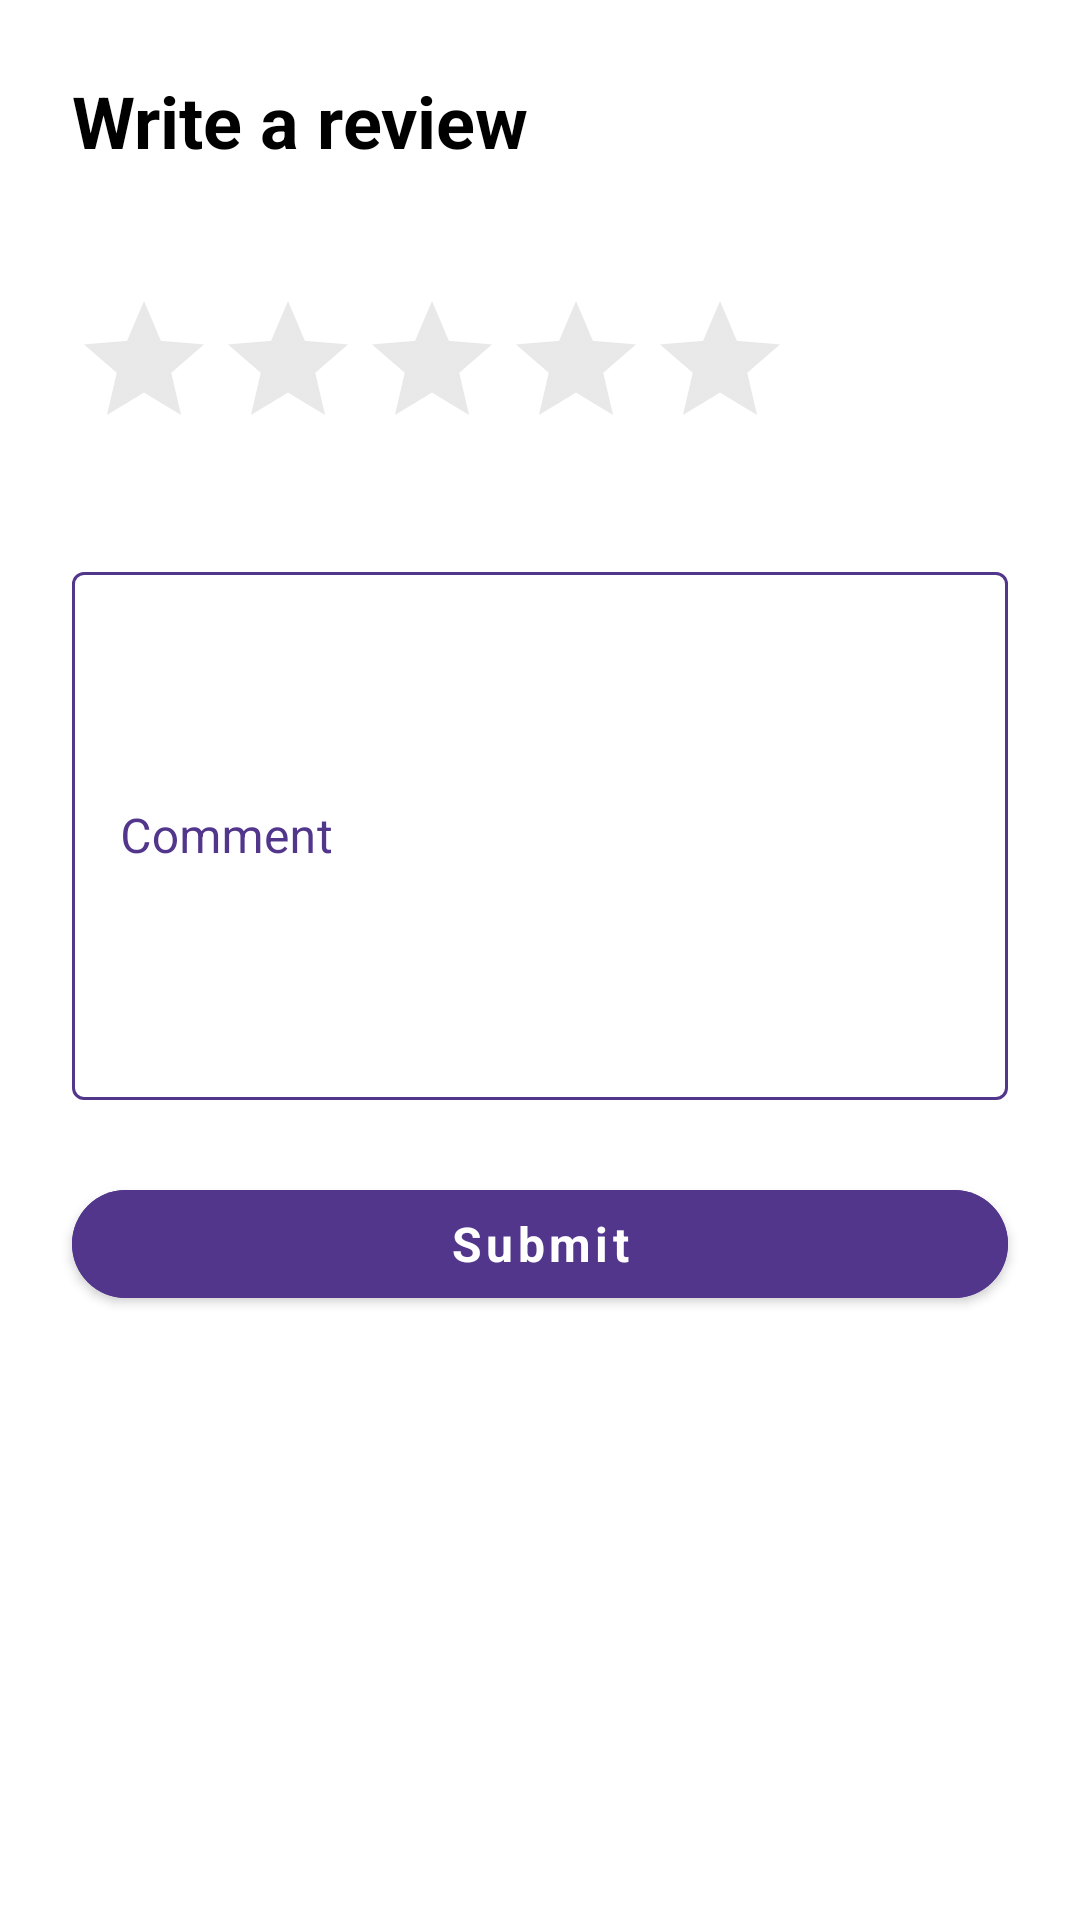

Here is an Android app screen rendered from its layout file. Give the layout XML and the strings, colors and styles it references.
<!-- AndroidManifest.xml: application theme Theme.ShowsFranmaric -->
<!-- res/layout/dialog_add_review.xml -->
<?xml version="1.0" encoding="utf-8"?>
<LinearLayout xmlns:android="http://schemas.android.com/apk/res/android"
    xmlns:app="http://schemas.android.com/apk/res-auto"
    android:layout_width="match_parent"
    android:layout_height="wrap_content"
    android:orientation="vertical">

    <LinearLayout
        android:layout_width="match_parent"
        android:layout_height="wrap_content"
        android:layout_marginHorizontal="24dp"
        android:layout_marginTop="24dp"
        android:orientation="horizontal">

        <TextView
            android:layout_width="wrap_content"
            android:layout_height="wrap_content"
            android:text="@string/write_a_review"
            android:textColor="@color/black"
            android:textFontWeight="700"
            android:textSize="24sp"
            android:lineSpacingExtra="4sp"
            android:fontFamily="sans-serif"/>

        <Space
            android:layout_width="wrap_content"
            android:layout_height="wrap_content"
            android:layout_weight="1"/>

        <ImageView
            android:id="@+id/dismissButton"
            android:layout_width="16dp"
            android:layout_height="16dp"
            android:src="@drawable/ic_dismiss"/>
    </LinearLayout>

    <Space
        android:layout_width="wrap_content"
        android:layout_height="40dp"/>

    <RatingBar
        android:id="@+id/ratingBar"
        android:layout_width="wrap_content"
        android:layout_height="wrap_content"
        android:layout_marginHorizontal="24dp"
        android:background="@color/white"
        android:numStars="5"
        android:stepSize="1"
        android:progressTint="@color/purple"
        android:progressBackgroundTint="@color/grey"/>

    <Space
        android:layout_width="wrap_content"
        android:layout_height="32dp"/>

    <com.google.android.material.textfield.TextInputLayout
        style="@style/Widget.MaterialComponents.TextInputLayout.OutlinedBox"
        android:layout_width="match_parent"
        android:layout_height="wrap_content"
        android:layout_marginHorizontal="24dp"
        android:hint="@string/comment"
        app:boxStrokeColor="@color/selector_review_outlined_box"
        android:textColorHint="@color/purple"
        app:hintTextColor="@color/purple">

        <com.google.android.material.textfield.TextInputEditText
            android:id="@+id/commentField"
            android:layout_width="match_parent"
            android:layout_height="wrap_content"
            android:minHeight="176dp"
            android:fontFamily="sans-serif"
            android:lineSpacingExtra="3sp"
            android:textFontWeight="400"
            android:textColor="@color/black"
            android:textSize="16sp" />

    </com.google.android.material.textfield.TextInputLayout>

    <com.google.android.material.button.MaterialButton
        android:id="@+id/submitButton"
        android:layout_width="match_parent"
        android:layout_height="wrap_content"
        android:layout_marginHorizontal="24dp"
        android:layout_marginVertical="24dp"
        android:backgroundTint="@color/purple"
        android:text="@string/submit"
        android:textAlignment="center"
        android:textAllCaps="false"
        android:textColor="@color/white"
        android:textFontWeight="700"
        android:textSize="16sp"
        android:lineSpacingExtra="24sp"
        android:fontFamily="sans-serif"
        app:cornerRadius="40dp"/>

</LinearLayout>
<!-- resources referenced by this layout -->
<resources>
  <color name="black">#FF000000</color>
  <color name="grey">#55BBBBBB</color>
  <color name="purple">#FF52368C</color>
  <color name="white">#FFFFFFFF</color>
  <string name="comment">Comment</string>
  <string name="submit">Submit</string>
  <string name="write_a_review">Write a review</string>
  <style name="Theme.ShowsFranmaric" parent="Theme.MaterialComponents.Light.NoActionBar">
          
          <item name="colorPrimary">@color/purple</item>
          <item name="colorPrimaryVariant">@color/purple_700</item>
          <item name="colorOnPrimary">@color/white</item>
          
          <item name="colorSecondary">?attr/colorPrimary</item>
          <item name="colorSecondaryVariant">?attr/colorPrimaryVariant</item>
          <item name="colorOnSecondary">?attr/colorOnPrimary</item>
          
          <item name="android:statusBarColor" tools:targetApi="l">?attr/colorPrimaryVariant</item>
          
          <item name="bottomSheetDialogTheme">@style/BottomSheetTheme</item>
      </style>
  <color name="purple_700">#FF3700B3</color>
  <style name="BottomSheetTheme" parent="@style/Theme.MaterialComponents.Light.BottomSheetDialog">
          <item name="bottomSheetStyle">@style/BottomSheet</item>
      </style>
  <style name="BottomSheet" parent="Widget.MaterialComponents.BottomSheet">
          <item name="shapeAppearanceOverlay">@style/BottomSheetAppearanceOverlay</item>
      </style>
  <style name="BottomSheetAppearanceOverlay" parent="">
          <item name="cornerFamily">rounded</item>
          <item name="cornerSizeBottomLeft">0dp</item>
          <item name="cornerSizeTopLeft">16dp</item>
          <item name="cornerSizeTopRight">16dp</item>
          <item name="cornerSizeBottomRight">0dp</item>
      </style>
</resources>
